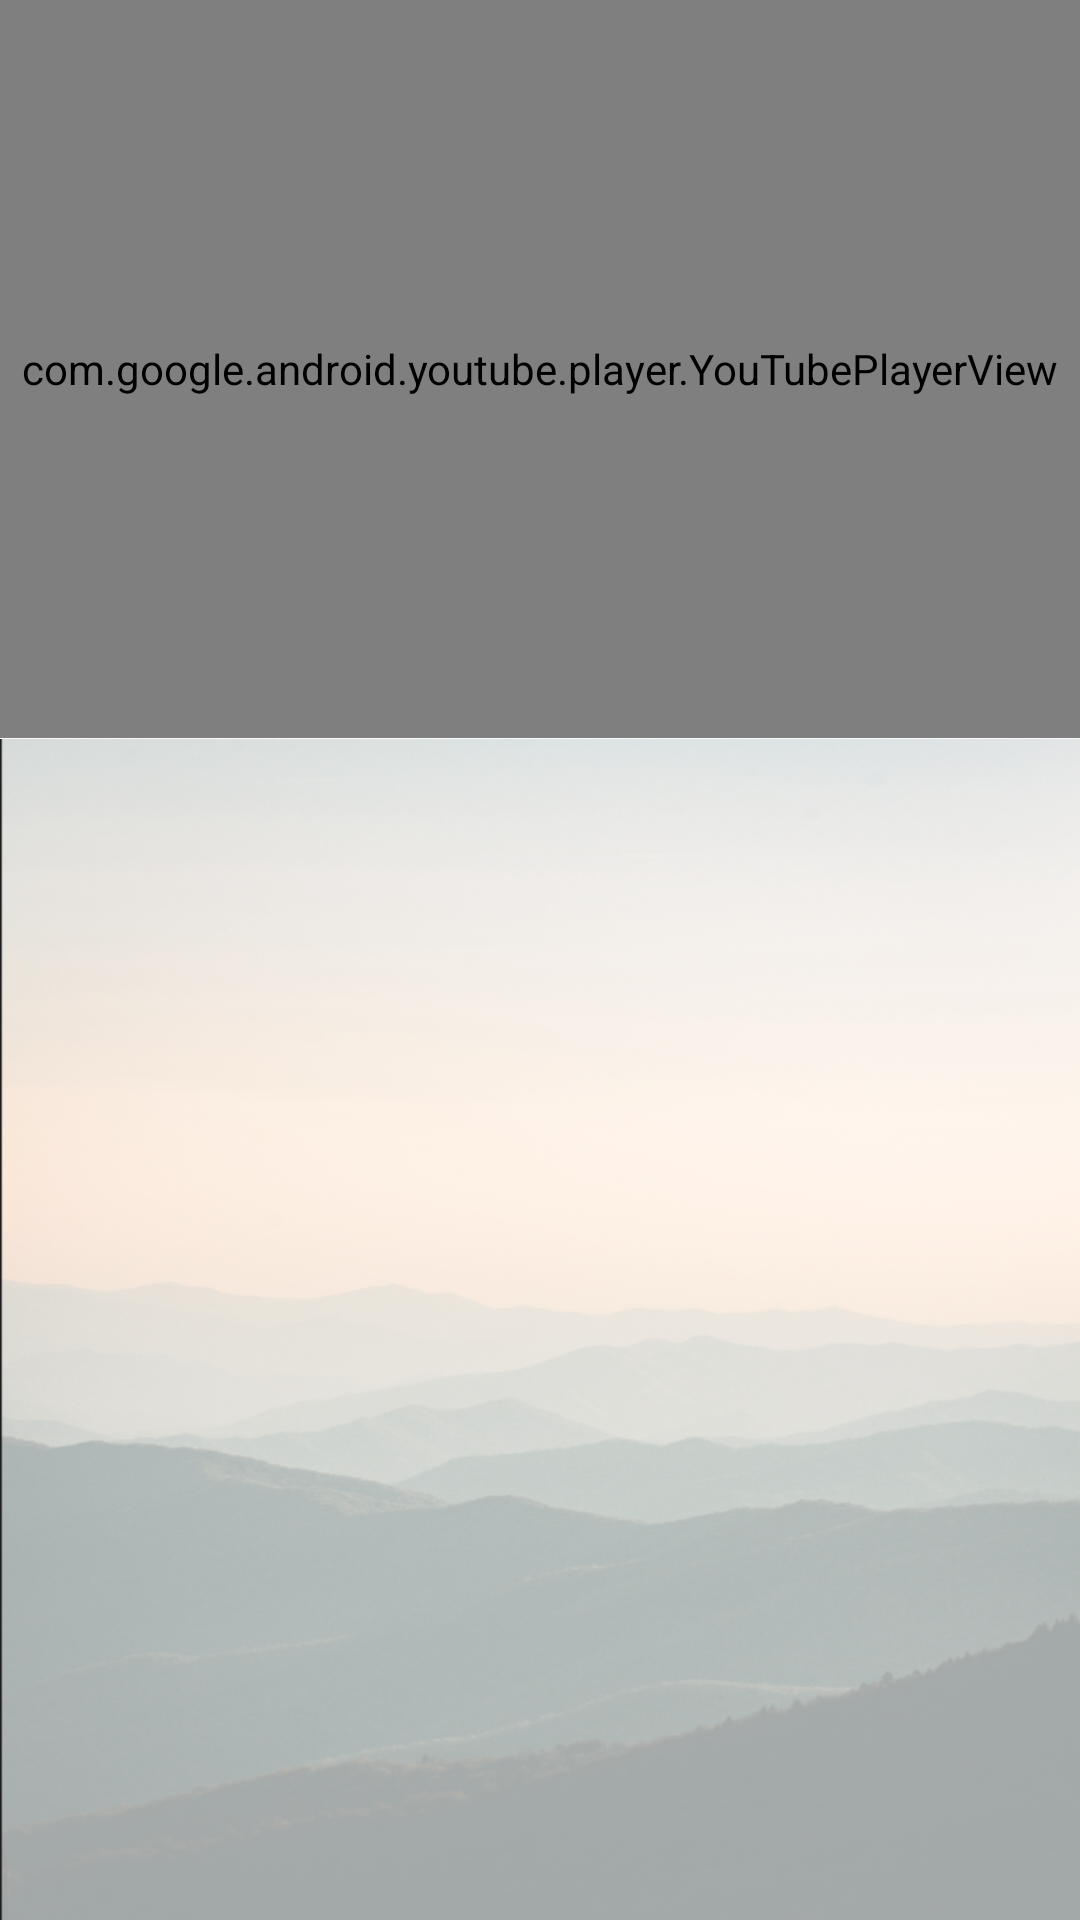

Reconstruct the res/layout file that produces this screen, plus the resources it refers to.
<!-- AndroidManifest.xml: application theme AppTheme -->
<!-- res/layout/youtube_player_activity.xml -->
<?xml version="1.0" encoding="utf-8"?>
<RelativeLayout xmlns:android="http://schemas.android.com/apk/res/android"
    android:layout_width="match_parent"
    android:layout_height="match_parent"
    xmlns:tools="http://schemas.android.com/tools"
    tools:context=".main.YoutubePlayerActivity">

    
    <com.google.android.youtube.player.YouTubePlayerView
        android:id="@+id/youtube_player_view"
        android:layout_width="match_parent"
        android:layout_height="246dp"
        android:layout_alignParentLeft="true"
        android:layout_alignParentStart="true"
        android:layout_marginBottom="273dp" />



    <LinearLayout xmlns:android="http://schemas.android.com/apk/res/android"
        android:layout_width="fill_parent"
        android:layout_height="fill_parent"
        android:orientation="vertical"
        android:descendantFocusability="blocksDescendants"
        android:layout_marginTop="-273dp"
        android:layout_below="@+id/youtube_player_view"
        >
    <ListView
        android:id="@+id/list_view"
        android:layout_width="fill_parent"
        android:layout_height="fill_parent"
        android:background="@drawable/background_img"
        android:clickable="false"
        android:divider="#000000"
        android:dividerHeight=".5dp"
        android:focusable="false"
        android:paddingLeft="1dp" />

    <TextView
        android:id="@+id/ifempty"
        android:layout_width="match_parent"
        android:layout_height="wrap_content"
        android:gravity="center"
        android:text="Sorry :( you have a unique taste!Try searching for popular videos ;)"
        android:textColor="@color/cardview_dark_background"
        android:textSize="20dp"
        android:background="@drawable/background_img"
        />
    </LinearLayout>

</RelativeLayout>
<!-- resources referenced by this layout -->
<resources>
  <!-- drawable background_img: png bitmap (drawable, 323171 bytes) -->
  <style name="AppTheme" parent="Theme.AppCompat.Light.NoActionBar">
          
          <item name="colorPrimary">@color/cardview_dark_background</item>
          <item name="colorPrimaryDark">@color/cardview_dark_background</item>
          <item name="colorAccent">@color/colorAccent</item>
      </style>
  <!-- not gathered from this repository: default colours our renderer supplied (Android Studio template values) -->
  <color name="colorAccent">#FF03DAC5</color>
</resources>
